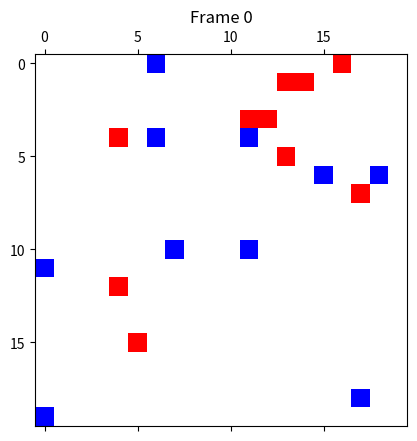

Here is the Python script that generated this plot: (Note: this script raises an exception after producing the figure.)
import numpy as np
from matplotlib.colors import ListedColormap
import matplotlib.pyplot as plt
import os as OS


L = 20

matrix = np.zeros((L, L))

coordenadasPredadores = []
coordenadasPresas = []

def DirecaoPredador(a,b,index):
    DecidirDirecao = np.random.randint(0, 3)
    #Predador vermelho (2)
    #print("index predador", index)

    if DecidirDirecao == 0:                                         #move para baixo
        #print("MOVEU PARA CIMA")
        if not a-1 < 0:
            coordenadasPredadores[index] = [a-1,b]
        else:
            coordenadasPredadores[index] = [len(matrix)-1,b]
    if DecidirDirecao == 1:                                         #move para cima                                       
        #print("MOVEU PRA BAIXO")
        if not a+1 == len(matrix):
            coordenadasPredadores[index] = [a+1,b]
        else:
            coordenadasPredadores[index] = [0,b]
    if DecidirDirecao == 2:                                         #move para esquerda
        #print("MOVEU PRA ESQUERDA")
        if not b+1 == len(matrix[0]):
            coordenadasPredadores[index] = [a,b+1]
        else:
            coordenadasPredadores[index] = [a,0]
    if DecidirDirecao == 3:                                         #move para direita
        #print("MOVEU PRA DIREITA")
        if not b-1 < 0:
            coordenadasPredadores[index] = [a,b-1]
        else:
            coordenadasPredadores[index] = [a,len(matrix)-1]

def DirecaoPresa(a,b,index):
    DecidirDirecao = np.random.randint(0, 3)
    #Presa azul (1)
    #print("index presa", index)

    if DecidirDirecao == 0:                                         #move para cima
        #print("MOVEU PARA CIMA")
        if not a-1 < 0:
            coordenadasPresas[index] = [a-1,b]
        else:
            coordenadasPresas[index] = [len(matrix)-1,b]
    if DecidirDirecao == 1:                                         #move para baixo                                      
        #print("MOVEU PRA BAIXO")
        if not a+1 == len(matrix):
            coordenadasPresas[index] = [a+1,b]
        else:
            coordenadasPresas[index] = [0,b]
    if DecidirDirecao == 2:                                         #move para esquerda
        #print("MOVEU PRA ESQUERDA")
        if not b+1 == len(matrix[0]):
            coordenadasPresas[index] = [a,b+1]
        else:
            coordenadasPresas[index] = [a,0]
    if DecidirDirecao == 3:                                         #move para direita
        #print("MOVEU PRA DIREITA")
        if not b-1 < 0:
            coordenadasPresas[index] = [a,b-1]
        else:
            coordenadasPresas[index] = [a,len(matrix)-1]
            

def gerarPresa():
    gerar_Presa_x = np.random.randint(0, L-1)
    gerar_Presa_y = np.random.randint(0, L-1)
 
    if matrix[gerar_Presa_y][gerar_Presa_x] != 1:
        matrix[gerar_Presa_y][gerar_Presa_x] = 1
        
    coordenadasPresas.append([gerar_Presa_y,gerar_Presa_x])

    
    # print("presa x:", gerar_Presa_x, "presa y:", gerar_Presa_y)


def gerarPredador():
    gerar_Predador_x = np.random.randint(0, L-1)
    gerar_Predador_y = np.random.randint(0, L-1)
 
    if matrix[gerar_Predador_y][gerar_Predador_x] != 2:
        matrix[gerar_Predador_y][gerar_Predador_x] = 2
    
    coordenadasPredadores.append([gerar_Predador_y,gerar_Predador_x])
    # print("presa x:", gerar_Presa_x, "presa y:", gerar_Presa_y)


def popularMatriz():
    i = 0
    while i < 10:    
        gerarPresa()   
        gerarPredador() 
        i += 1
            
# popularMatriz()

def moverPredador():
    indexPredador = 0
    for i in coordenadasPredadores:                                                                  #decide direcao e move os predadores
        # print("coordenadasPredadores",coordenadasPredadores)
        # print("i",i)
        DirecaoPredador(i[0],i[1],indexPredador)
        matrix[i[0]][i[1]] = 0                                                                        #apaga a posicao anterior
        indexPredador += 1
    for j in coordenadasPredadores:                                                                  #preenche a nova posicao
        # print("j: ",j[0],j[1])
        matrix[j[0]][j[1]] = 2
        

def moverPresa():
    indexPresa = 0
    for i in coordenadasPresas:
        # print("coordenadasPresas",coordenadasPresas)
        # print("i",i)
        DirecaoPresa(i[0],i[1],indexPresa)
        matrix[i[0]][i[1]] = 0
        # print(i[0],i[1])
        # print("matriz", matrix[i[0]][i[1]])
        indexPresa += 1        
    for j in coordenadasPresas:
        # print("j:",j[0],j[1])
        matrix[j[0]][j[1]] = 1

popularMatriz()

def checaColisaoOld():
    count = 0
    for i in coordenadasPredadores:
        for j in coordenadasPresas:
            if i == j:
                print("i: ",i,"j: ",j)
                print("engual")
                coordenadasPresas.pop(count)
                coordenadasPredadores.insert(count,[i[0],i[1]])
    count += 1
    
def checaColisao():
    count_i = 0 
    for i in coordenadasPredadores:
        count_j = 0
        for j in coordenadasPresas:
            if i == j:
                print("engual")
                print(count_i,coordenadasPredadores)
                coordenadasPresas.pop(count_j)
                coordenadasPredadores.insert(count_i,[i[0],i[1]])
                print(count_i,coordenadasPredadores)
            count_j += 1
        count_i += 1
    
    
    
    
print("predador",len(coordenadasPredadores))
print("Presa",len(coordenadasPresas))
count = 0
while count < 100:
    print(count)
    moverPredador()
    moverPresa()
    checaColisao()
    cmapmine = ListedColormap(['w','b','r'], N=3)
    plt.matshow(matrix, cmap=cmapmine, vmin=0, vmax=2)
    plt.title("Frame {}".format(count))
    if count > 9:
        plt.savefig("ResultadoImagens/matrix_IBS_{}.png".format(count), bbox_inches='tight')
    else:
        plt.savefig("ResultadoImagens/matrix_IBS_0{}.png".format(count), bbox_inches='tight')
    count += 1

print("predador",len(coordenadasPredadores))
print("Presa",len(coordenadasPresas))


OS.system("cd ResultadoImagens/ && convert *.png ibs.gif && rm -rf *.png")


